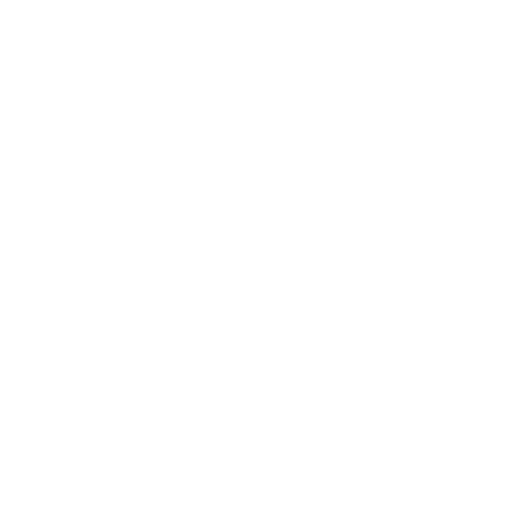
t = 0.00 s
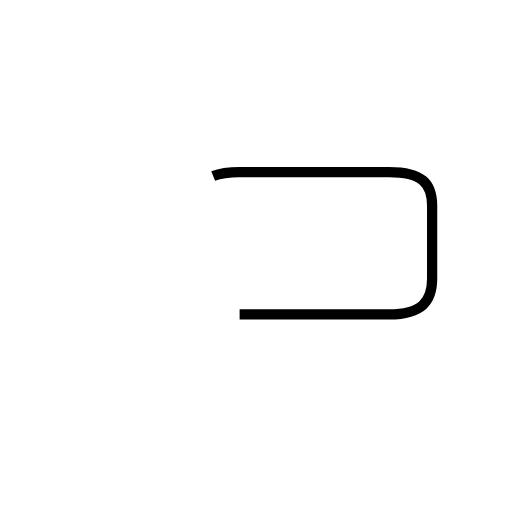
t = 1.54 s
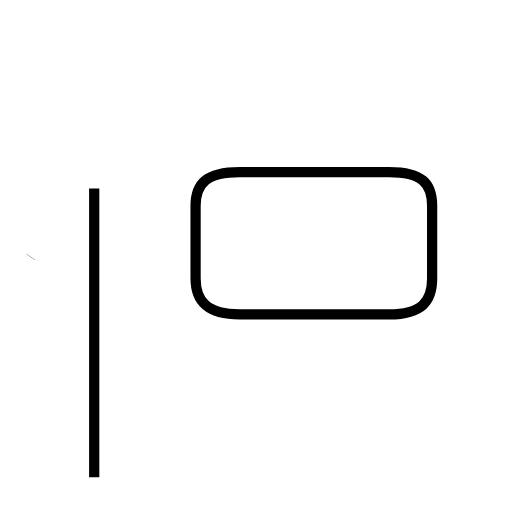
t = 2.90 s
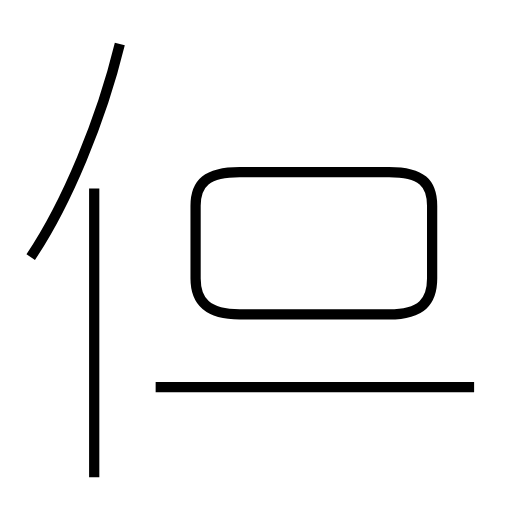
t = 4.52 s
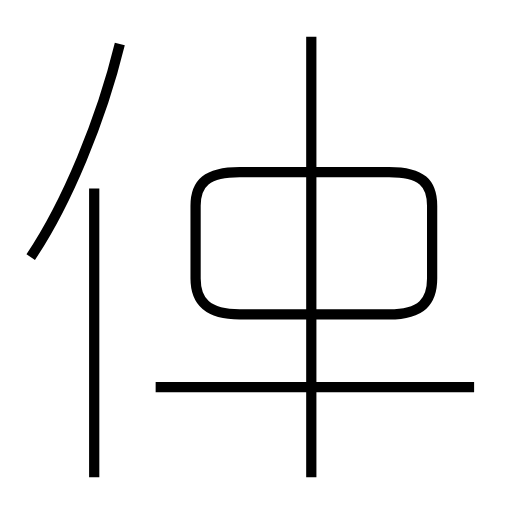
t = 5.81 s
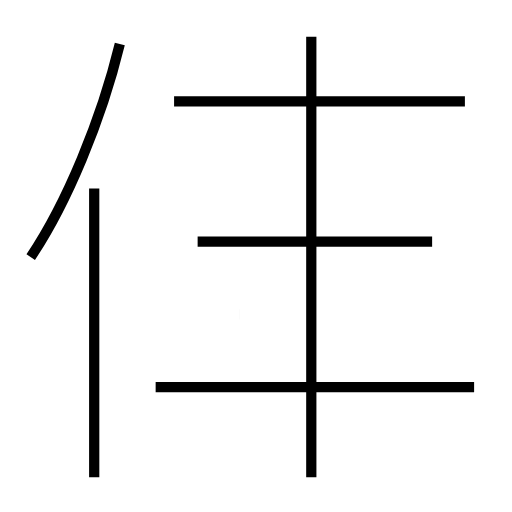
t = 7.34 s

The animated SVG that drew these frames (rendered in a browser with its animation timeline set to each time). Animation: 7 SMIL elements (animate=7); one cycle of 7.34 s.

<?xml version='1.0' encoding='utf-8'?>
<svg viewBox="0.0 -6.0 50.0 50.0" version="1.1" xmlns="http://www.w3.org/2000/svg"><rect x="-1000" y="-1000" width="2000" height="2000" stroke="white" fill="white" /><g style="fill:none;stroke:#000000;stroke-width:1"><path d="M 23.4 -13.3 L 38.0 -13.3 C 41.2 -13.3 42.2 -14.6 42.2 -16.8 L 42.2 -23.9 C 42.2 -26.1 41.2 -27.2 38.0 -27.2 L 23.4 -27.2 C 20.2 -27.2 19.1 -26.1 19.1 -23.9 L 19.1 -16.8 C 19.1 -14.6 20.2 -13.3 23.4 -13.3 Z " transform="translate(0.0 38.0)" stroke-dasharray="68.55109100793446" stroke-dashoffset="68.55109100793446"><animate attributeName="stroke-dashoffset" from="68.55109100793446" to="0" dur="2.056532730238034s" begin="0s; anim_end.end" fill="freeze" id="anim0" /></path><path d="M 9.2 2.6 L 9.2 -25.6 " transform="translate(0.0 38.0)" stroke-dasharray="28.200000000000003" stroke-dashoffset="28.200000000000003"><animate attributeName="stroke-dashoffset" from="28.200000000000003" to="0" dur="0.8460000000000001s" begin="anim0.end" fill="freeze" id="anim1" /></path><path d="M 3.0 -18.9 C 6.5 -24.1 9.9 -32.3 11.7 -39.7 " transform="translate(0.0 38.0)" stroke-dasharray="22.647369512583317" stroke-dashoffset="22.647369512583317"><animate attributeName="stroke-dashoffset" from="22.647369512583317" to="0" dur="0.6794210853774995s" begin="anim1.end" fill="freeze" id="anim2" /></path><path d="M 46.3 -6.2 L 15.2 -6.2 " transform="translate(0.0 38.0)" stroke-dasharray="31.099999999999998" stroke-dashoffset="31.099999999999998"><animate attributeName="stroke-dashoffset" from="31.099999999999998" to="0" dur="0.9329999999999999s" begin="anim2.end" fill="freeze" id="anim3" /></path><path d="M 30.4 2.6 L 30.4 -40.4 " transform="translate(0.0 38.0)" stroke-dasharray="43.0" stroke-dashoffset="43.0"><animate attributeName="stroke-dashoffset" from="43.0" to="0" dur="1.29s" begin="anim3.end" fill="freeze" id="anim4" /></path><path d="M 42.2 -20.4 L 19.3 -20.4 " transform="translate(0.0 38.0)" stroke-dasharray="22.900000000000002" stroke-dashoffset="22.900000000000002"><animate attributeName="stroke-dashoffset" from="22.900000000000002" to="0" dur="0.687s" begin="anim4.end" fill="freeze" id="anim5" /></path><path d="M 45.4 -34.1 L 17.0 -34.1" transform="translate(0.0 38.0)" stroke-dasharray="28.4" stroke-dashoffset="28.4"><animate attributeName="stroke-dashoffset" from="28.4" to="0" dur="0.852s" begin="anim5.end" fill="freeze" id="anim_end" /></path></g></svg>
